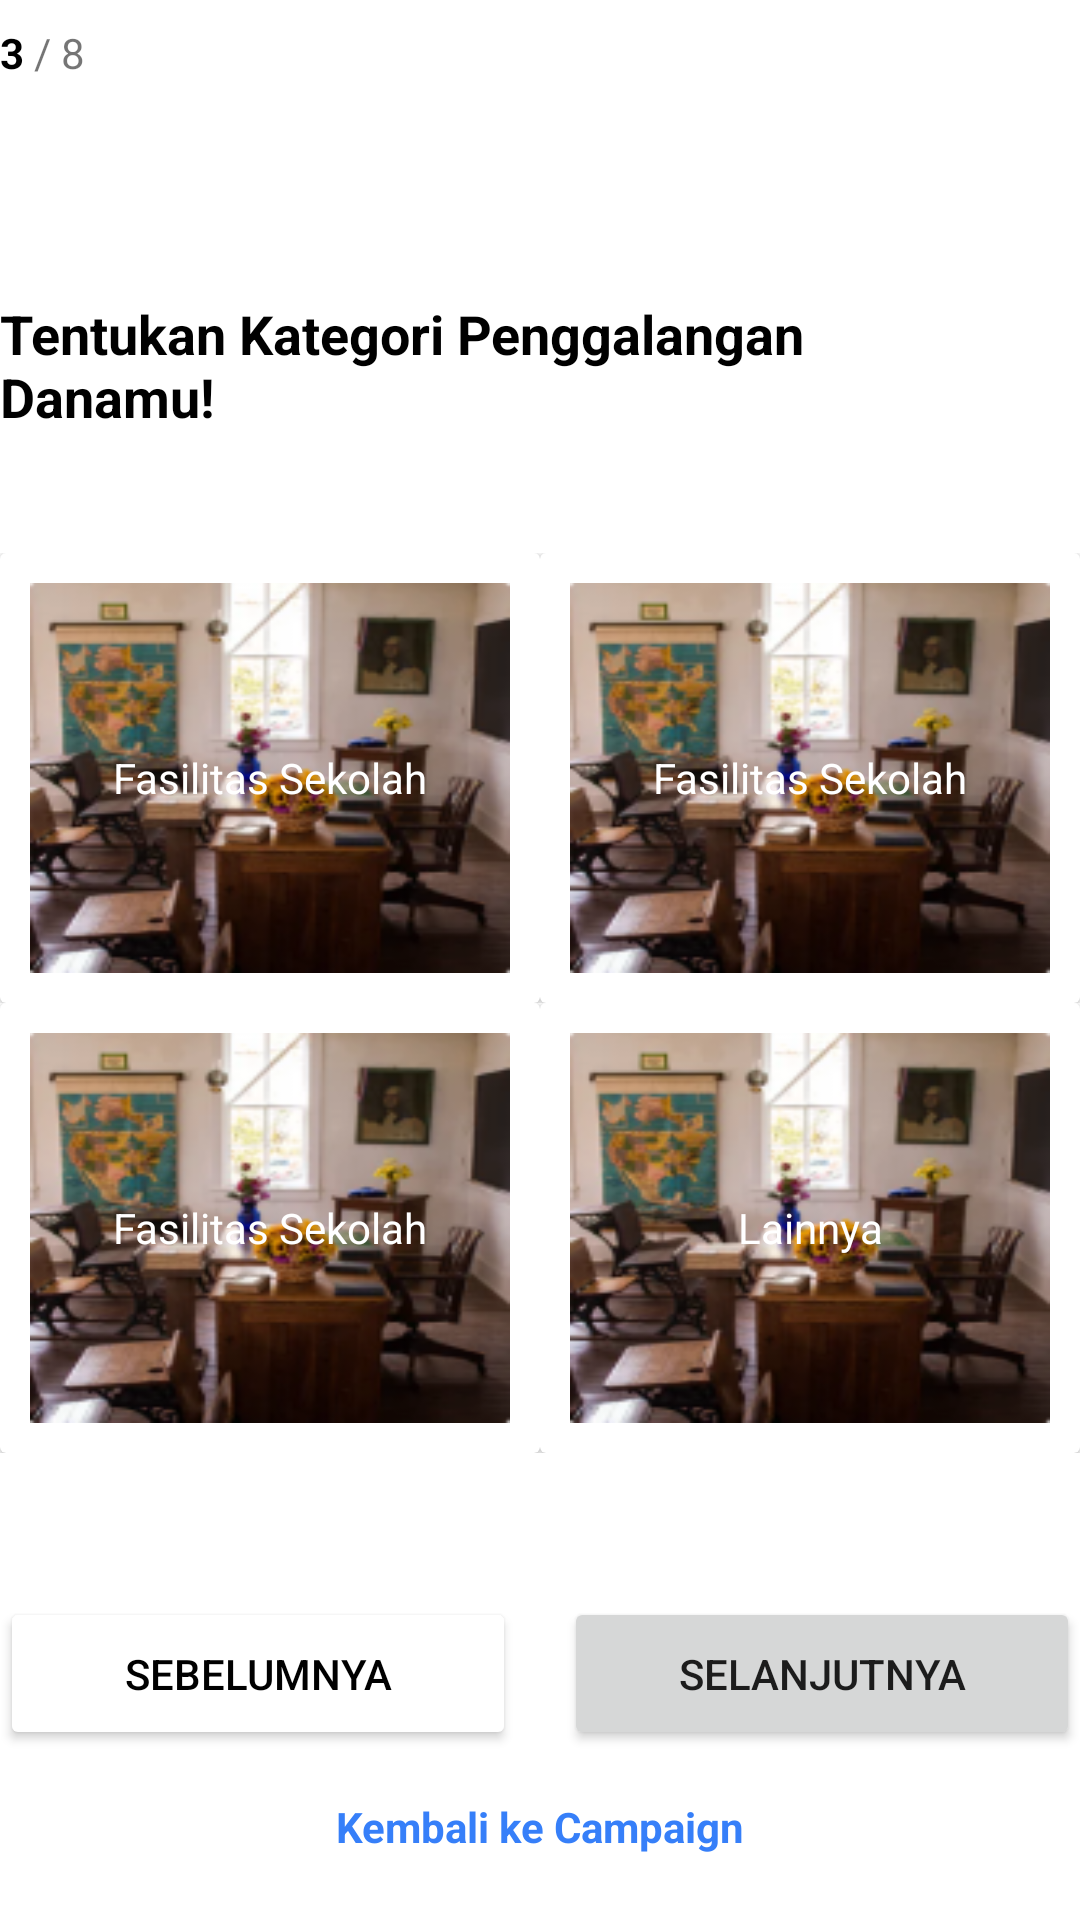

Android layout source for this screen:
<!-- AndroidManifest.xml: application theme AppTheme -->
<!-- res/layout/activity_galang_android16.xml -->
<?xml version="1.0" encoding="utf-8"?>
<androidx.constraintlayout.widget.ConstraintLayout xmlns:android="http://schemas.android.com/apk/res/android"
    xmlns:app="http://schemas.android.com/apk/res-auto"
    xmlns:tools="http://schemas.android.com/tools"
    android:layout_width="match_parent"
    android:layout_height="match_parent"
    android:layout_margin="24dp"
    tools:context=".galang_ui.GalangAndroid16">
    <LinearLayout
        android:id="@+id/linearLayout4"
        android:layout_width="wrap_content"
        android:layout_height="wrap_content"
        android:layout_marginTop="8dp"
        android:orientation="horizontal"
        app:layout_constraintStart_toStartOf="parent"
        app:layout_constraintTop_toTopOf="parent">

        <TextView
            android:layout_width="wrap_content"
            android:layout_height="wrap_content"
            android:text="3"
            android:textColor="#000"
            android:textSize="14sp"
            android:textStyle="bold" />

        <TextView
            android:layout_width="wrap_content"
            android:layout_height="wrap_content"
            android:text=" / 8" />
    </LinearLayout>
    <TextView
        android:id="@+id/textView16"
        android:layout_width="wrap_content"
        android:layout_height="wrap_content"
        android:layout_marginTop="72dp"
        android:text="Tentukan Kategori Penggalangan Danamu!"
        android:textColor="#000"
        android:textSize="18sp"
        android:maxWidth="280dp"
        android:textStyle="bold"
        app:layout_constraintStart_toStartOf="parent"
        app:layout_constraintTop_toBottomOf="@+id/linearLayout4">
    </TextView>

    <androidx.constraintlayout.widget.ConstraintLayout
        android:id="@+id/constraintLayout"
        android:layout_width="match_parent"
        android:layout_height="300dp"
        android:layout_marginTop="40dp"
        app:layout_constraintStart_toStartOf="parent"
        app:layout_constraintTop_toBottomOf="@+id/textView16">
        <LinearLayout
            android:layout_width="match_parent"
            android:layout_height="wrap_content"
            android:orientation="vertical"
            app:layout_constraintStart_toStartOf="parent"
            app:layout_constraintTop_toTopOf="parent">

            <LinearLayout
                android:layout_width="match_parent"
                android:layout_height="wrap_content"
                android:layout_weight="1"
                android:orientation="horizontal"
                app:layout_constraintStart_toStartOf="parent"
                app:layout_constraintTop_toTopOf="parent">

                <androidx.cardview.widget.CardView
                    android:layout_width="match_parent"
                    android:layout_height="wrap_content"
                    android:layout_weight="1">
                    <FrameLayout
                        android:layout_width="match_parent"
                        android:layout_height="match_parent">
                        <ImageView
                            android:layout_width="match_parent"
                            android:scaleType="fitXY"
                            android:layout_margin="10dp"
                            android:layout_height="wrap_content"
                            android:layout_gravity="center"
                            android:src="@drawable/image_22"></ImageView>
                        <TextView
                            android:layout_width="match_parent"
                            android:text="Fasilitas Sekolah"
                            android:gravity="center"
                            android:textColor="#fff"
                            android:layout_height="match_parent">

                        </TextView>
                    </FrameLayout>


                </androidx.cardview.widget.CardView>

                <androidx.cardview.widget.CardView
                    android:layout_width="match_parent"
                    android:layout_height="wrap_content"
                    android:layout_weight="1">

                    <FrameLayout
                        android:layout_width="match_parent"
                        android:layout_height="match_parent">
                        <ImageView
                            android:layout_width="match_parent"
                            android:scaleType="fitXY"
                            android:layout_margin="10dp"
                            android:layout_height="wrap_content"
                            android:layout_gravity="center"
                            android:src="@drawable/image_22"></ImageView>
                        <TextView
                            android:layout_width="match_parent"
                            android:text="Fasilitas Sekolah"
                            android:gravity="center"
                            android:textColor="#fff"
                            android:layout_height="match_parent">

                        </TextView>
                    </FrameLayout>
                </androidx.cardview.widget.CardView>
            </LinearLayout>

            <LinearLayout
                android:layout_width="match_parent"
                android:layout_height="wrap_content"
                android:layout_weight="1"
                android:orientation="horizontal"
                app:layout_constraintStart_toStartOf="parent"
                app:layout_constraintTop_toTopOf="parent">

                <androidx.cardview.widget.CardView
                    android:layout_width="match_parent"
                    android:layout_height="wrap_content"
                    android:layout_weight="1">

                    <FrameLayout
                        android:layout_width="match_parent"
                        android:layout_height="match_parent">
                        <ImageView
                            android:layout_width="match_parent"
                            android:scaleType="fitXY"
                            android:layout_margin="10dp"
                            android:layout_height="wrap_content"
                            android:layout_gravity="center"
                            android:src="@drawable/image_22"></ImageView>
                        <TextView
                            android:layout_width="match_parent"
                            android:text="Fasilitas Sekolah"
                            android:gravity="center"
                            android:textColor="#fff"
                            android:layout_height="match_parent">

                        </TextView>
                    </FrameLayout>
                </androidx.cardview.widget.CardView>

                <androidx.cardview.widget.CardView
                    android:layout_width="match_parent"
                    android:layout_height="wrap_content"
                    android:layout_weight="1">

                    <FrameLayout
                        android:layout_width="match_parent"
                        android:layout_height="match_parent">
                        <ImageView
                            android:layout_width="match_parent"
                            android:scaleType="fitXY"
                            android:layout_margin="10dp"
                            android:layout_height="wrap_content"
                            android:layout_gravity="center"
                            android:src="@drawable/image_22"></ImageView>
                        <TextView
                            android:layout_width="match_parent"
                            android:text="Lainnya"
                            android:gravity="center"
                            android:textColor="#fff"
                            android:layout_height="match_parent">

                        </TextView>
                    </FrameLayout>
                </androidx.cardview.widget.CardView>
            </LinearLayout>
        </LinearLayout>
    </androidx.constraintlayout.widget.ConstraintLayout>

    <LinearLayout
        android:id="@+id/linearLayout3"
        android:layout_width="match_parent"
        android:layout_height="wrap_content"
        android:orientation="horizontal"
        android:layout_marginTop="48dp"
        app:layout_constraintTop_toBottomOf="@+id/constraintLayout">

        <Button
            android:id="@+id/buttonsebelum16"
            android:layout_width="0dp"
            android:layout_height="fill_parent"
            android:layout_marginRight="8dp"
            android:layout_weight="1"
            android:backgroundTint="#fff"
            android:padding="16dp"
            android:text="Sebelumnya"
            android:textColor="#000" />

        <Button
            android:id="@+id/buttonselanjut16"
            android:layout_width="0dp"
            android:layout_height="fill_parent"
            android:layout_marginLeft="8dp"
            android:layout_weight="1"
            android:padding="16dp"
            android:text="Selanjutnya" />

    </LinearLayout>

    <TextView
        android:id="@+id/textView17"
        android:layout_width="wrap_content"
        android:layout_height="wrap_content"
        android:layout_marginTop="16dp"
        android:text="Kembali ke Campaign"
        android:clickable="true"
        android:textColor="@color/colorPrimary"
        android:textStyle="bold"
        app:layout_constraintEnd_toEndOf="parent"
        app:layout_constraintStart_toStartOf="parent"
        app:layout_constraintTop_toBottomOf="@+id/linearLayout3"></TextView>


</androidx.constraintlayout.widget.ConstraintLayout>
<!-- resources referenced by this layout -->
<resources>
  <color name="colorPrimary">#367FF9</color>
  <!-- drawable image_22: png bitmap (drawable, 44043 bytes) -->
  <style name="AppTheme" parent="Theme.MaterialComponents.Light.NoActionBar">
          
          <item name="colorPrimary">@color/colorPrimary</item>
          <item name="colorPrimaryDark">@color/colorPrimaryDark</item>
          <item name="colorAccent">@color/colorAccent</item>
      </style>
  <color name="colorPrimaryDark">#236FEF</color>
  <color name="colorAccent">#2196F3</color>
</resources>
